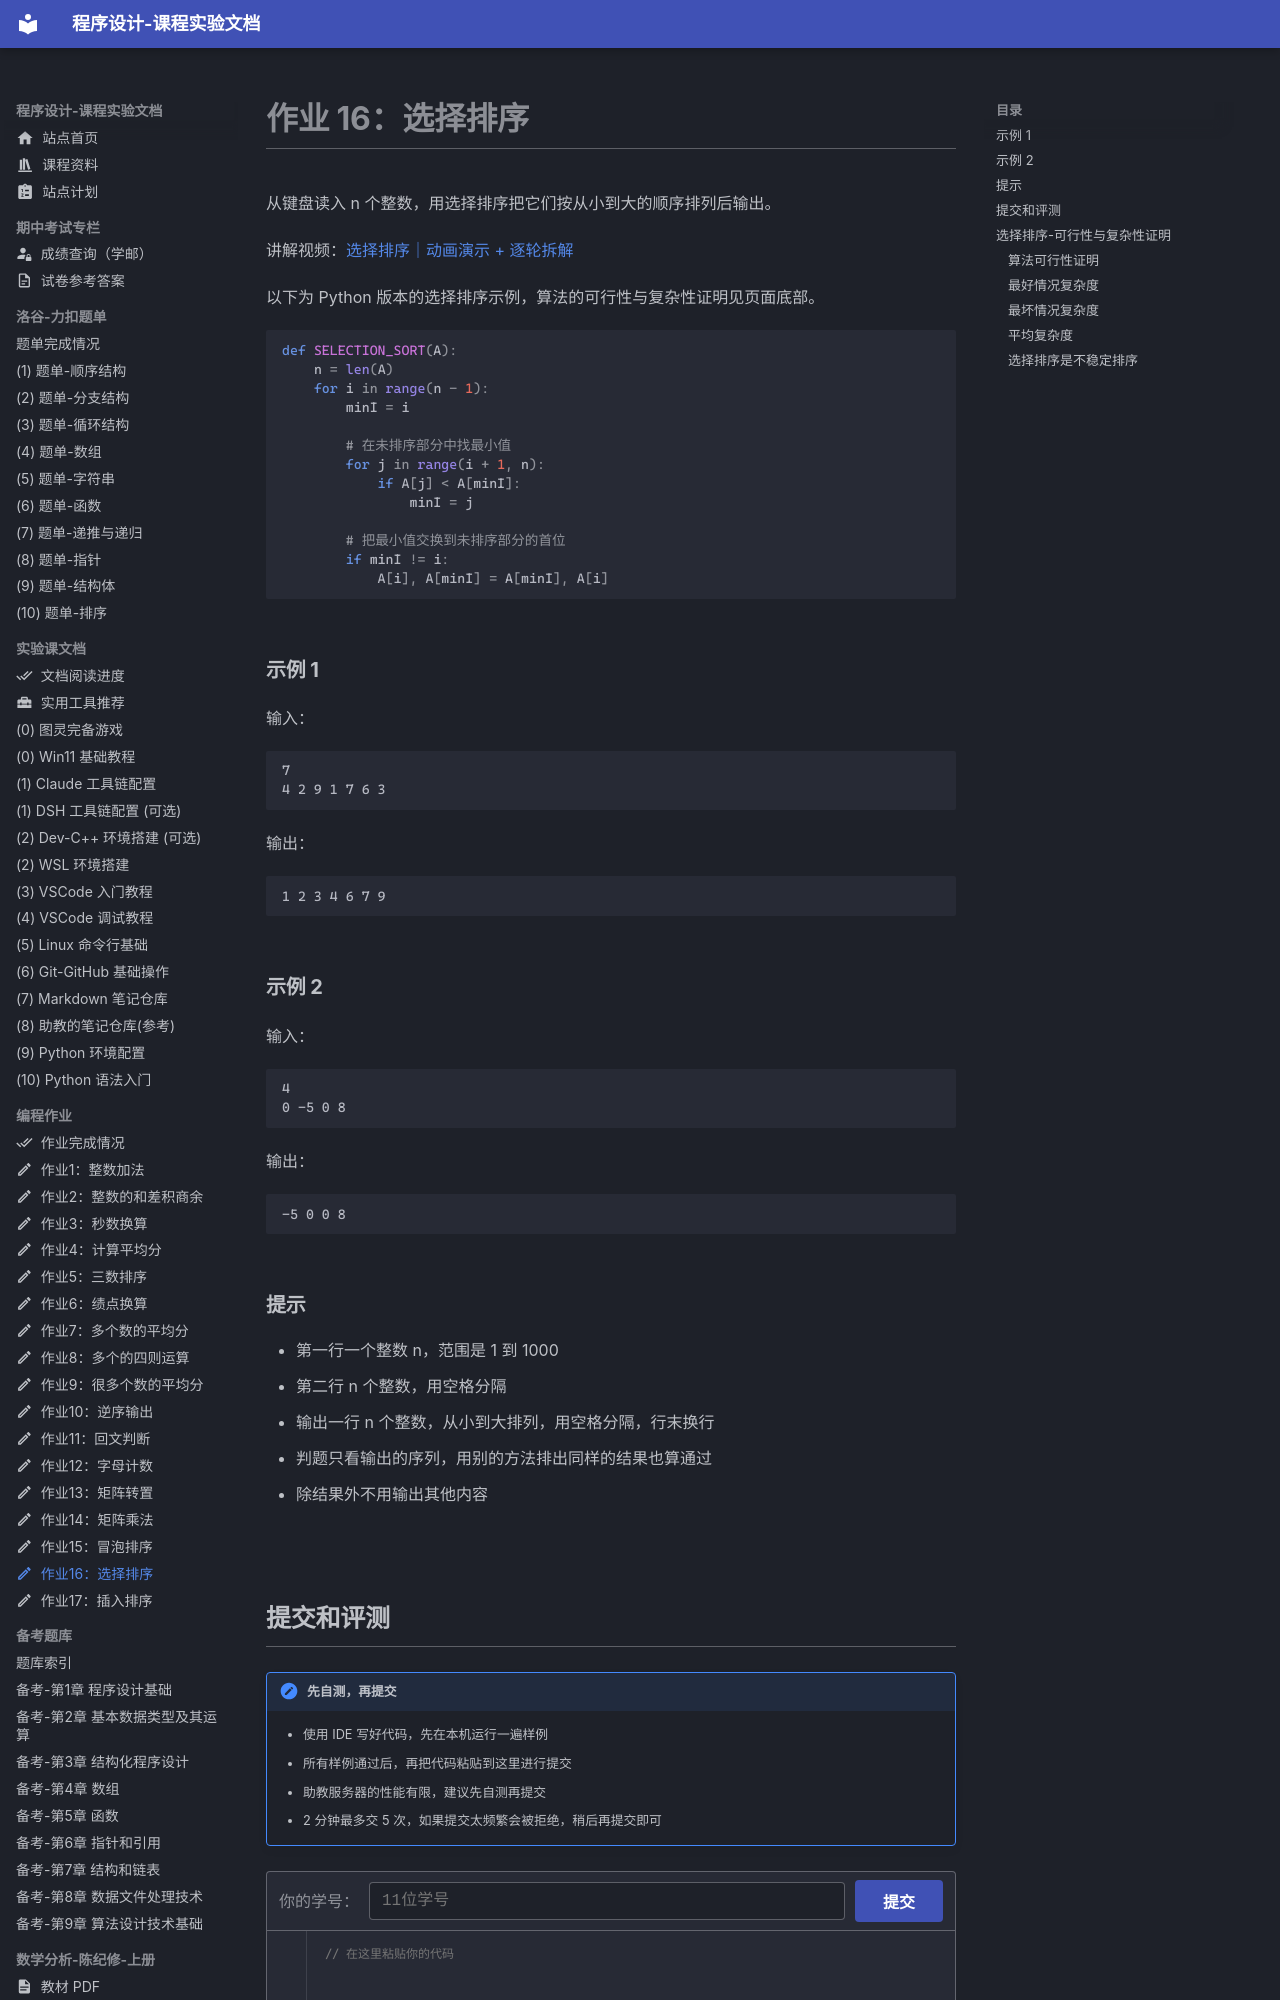

repository: EthanCaol/Mind-City-Course · page: homework-code/16-selection-sort/index.html · generator: mkdocs

---
icon: material/pencil-outline
---

# 作业 16：选择排序

从键盘读入 n 个整数，用选择排序把它们按从小到大的顺序排列后输出。

讲解视频：[选择排序｜动画演示 + 逐轮拆解](https://www.bilibili.com/video/BV1CZHg6fEJ7)

以下为 Python 版本的选择排序示例，算法的可行性与复杂性证明见页面底部。

```py
def SELECTION_SORT(A):
    n = len(A)
    for i in range(n - 1):
        minI = i

        # 在未排序部分中找最小值
        for j in range(i + 1, n):
            if A[j] < A[minI]:
                minI = j

        # 把最小值交换到未排序部分的首位
        if minI != i:
            A[i], A[minI] = A[minI], A[i]
```

### 示例 1

输入：

```text
7
4 2 9 1 7 6 3
```

输出：

```text
1 2 3 4 6 7 9
```

### 示例 2

输入：

```text
4
0 -5 0 8
```

输出：

```text
-5 0 0 8
```

### 提示

- 第一行一个整数 n，范围是 1 到 1000
- 第二行 n 个整数，用空格分隔
- 输出一行 n 个整数，从小到大排列，用空格分隔，行末换行
- 判题只看输出的序列，用别的方法排出同样的结果也算通过
- 除结果外不用输出其他内容
